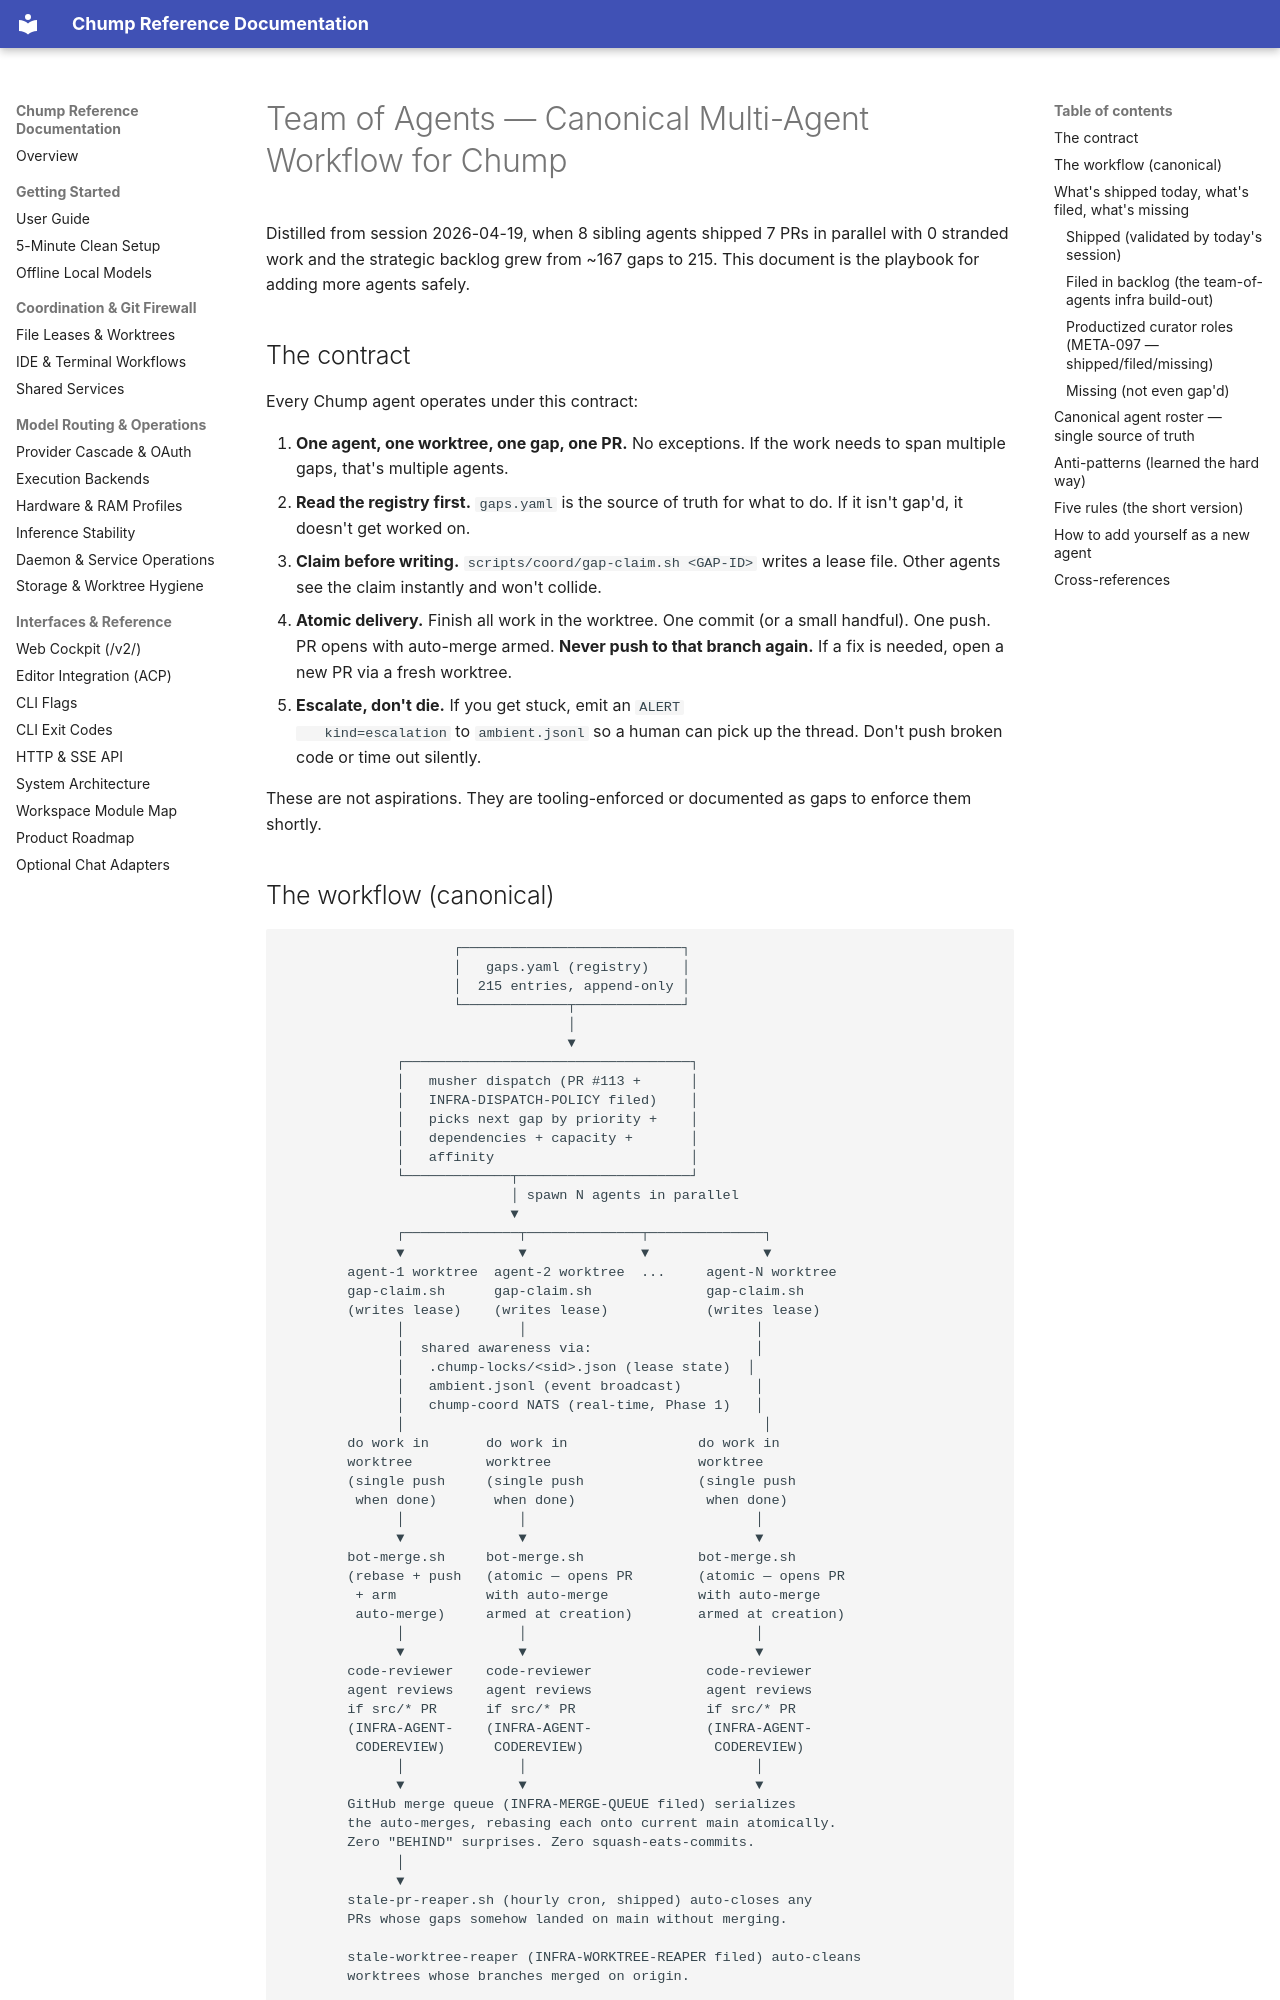

repository: repairman29/chump · page: architecture/TEAM_OF_AGENTS/index.html · generator: mkdocs

---
doc_tag: canonical
owner_gap:
last_audited: 2026-04-25
---

# Team of Agents — Canonical Multi-Agent Workflow for Chump

Distilled from session 2026-04-19, when 8 sibling agents shipped 7 PRs in
parallel with 0 stranded work and the strategic backlog grew from ~167 gaps
to 215. This document is the playbook for adding more agents safely.

## The contract

Every Chump agent operates under this contract:

1. **One agent, one worktree, one gap, one PR.** No exceptions. If the work
   needs to span multiple gaps, that's multiple agents.
2. **Read the registry first.** `gaps.yaml` is the source of truth for what
   to do. If it isn't gap'd, it doesn't get worked on.
3. **Claim before writing.** `scripts/coord/gap-claim.sh <GAP-ID>` writes a lease
   file. Other agents see the claim instantly and won't collide.
4. **Atomic delivery.** Finish all work in the worktree. One commit (or a
   small handful). One push. PR opens with auto-merge armed. **Never push
   to that branch again.** If a fix is needed, open a new PR via a fresh
   worktree.
5. **Escalate, don't die.** If you get stuck, emit an `ALERT
   kind=escalation` to `ambient.jsonl` so a human can pick up the thread.
   Don't push broken code or time out silently.

These are not aspirations. They are tooling-enforced or documented as gaps
to enforce them shortly.
